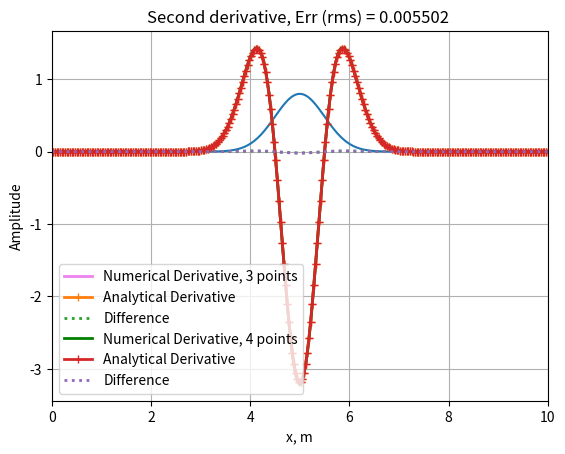

Reproduce this figure in Python.
# Coursera - W2V7 - Finite Difference Method - Higher Order
# [redacted]


# importing libraries
import numpy as np
import matplotlib.pyplot as plt
import math


# Plotting a Gaussian function
x_max = 10                          # define a domain
n_points = 301                      # number of points
dx = x_max/float(n_points - 1)      # length of an finite element
a = 0.25
x0 = x_max/2                        # The function is symmetric about the line y = x0

x = np.linspace(0, x_max, n_points - 1)       # function f(x) defined
# Initialization of Gaussian function
f_x =(1./math.sqrt(2*np.pi*a))*np.exp(-(((x-x0)**2)/(float(2*a))))


# Plotting of gaussian
plt.plot(x, f_x)
plt.title('Gaussian function')
plt.xlabel('x, m')
plt.ylabel('Amplitude')
plt.xlim((0, x_max))
plt.grid()
plt.show()


# Comparing the 3 point operator second derivative numerical method with analytical method
num_der = np.linspace(0, x_max, n_points - 1)   # Defining the numerical solution array
ana_der = np.linspace(0, x_max, n_points - 1)   # # Defining the analytical solution array

for i in range(1,n_points - 3):
    num_der[i] = (f_x[i+1] - 2*f_x[i] + f_x[i-1])/(float(dx**2))

ana_der = 1./math.sqrt(2*np.pi*a)*((x-x0)**2/float(a**2) -1/float(a))*np.exp(-1/float((2*a))*(x-x0)**2)

ana_der[0] = 0                               # Excluding the boundary points
num_der[0] = 0
ana_der[n_points - 2] = 0
num_der[n_points - 2] = 0
num_der[n_points - 3] = 0

rms_error = math.sqrt(np.mean((num_der-ana_der)**2))


plt.plot (x, num_der,label="Numerical Derivative, 3 points", lw=2, color="violet")
plt.plot (x, ana_der, label="Analytical Derivative", lw=2, marker='+')
plt.plot (x, num_der-ana_der, label="Difference", lw=2, ls=":")
plt.title("Second derivative, Err (rms) = %.6f " % (rms_error) )
plt.xlabel('x, m')
plt.ylabel('Amplitude')
plt.legend(loc='lower left')
plt.grid()
plt.show()


# Comparing the 4 point operator second derivative numerical method with analytical method
num_der_4 = np.linspace(0, x_max, n_points - 1)   # Defining the numerical solution array

for i in range(1,n_points - 4):
    num_der_4[i] = (-1/float(12) * f_x[i - 2] + 4/float(3) * f_x[i - 1] - 5/float(2) * f_x[i] + 4/float(3) * f_x[i + 1] - 1/float(12) * f_x[i + 2]) / float(dx ** 2)

ana_der[0] = 0                               # Excluding the boundary points
num_der_4[0] = 0
ana_der[n_points - 2] = 0
num_der_4[n_points - 2] = 0
num_der_4[n_points - 3] = 0
num_der_4[n_points - 4] = 0

rms_error_2 = math.sqrt(np.mean((num_der_4-ana_der)**2))


plt.plot (x, num_der_4,label="Numerical Derivative, 4 points", lw=2, color="green")
plt.plot (x, ana_der, label="Analytical Derivative", lw=2, marker='+')
plt.plot (x, num_der_4-ana_der, label="Difference", lw=2, ls=":")
plt.title("Second derivative, Err (rms) = %.6f " % rms_error_2)
plt.xlabel('x, m')
plt.ylabel('Amplitude')
plt.legend(loc='lower left')
plt.grid()
plt.show()

# Printing the error for both the 3 and 4 point methods
print("RMS for 3 points is: ", rms_error)
print("RMS for 4 points is: ", rms_error_2)